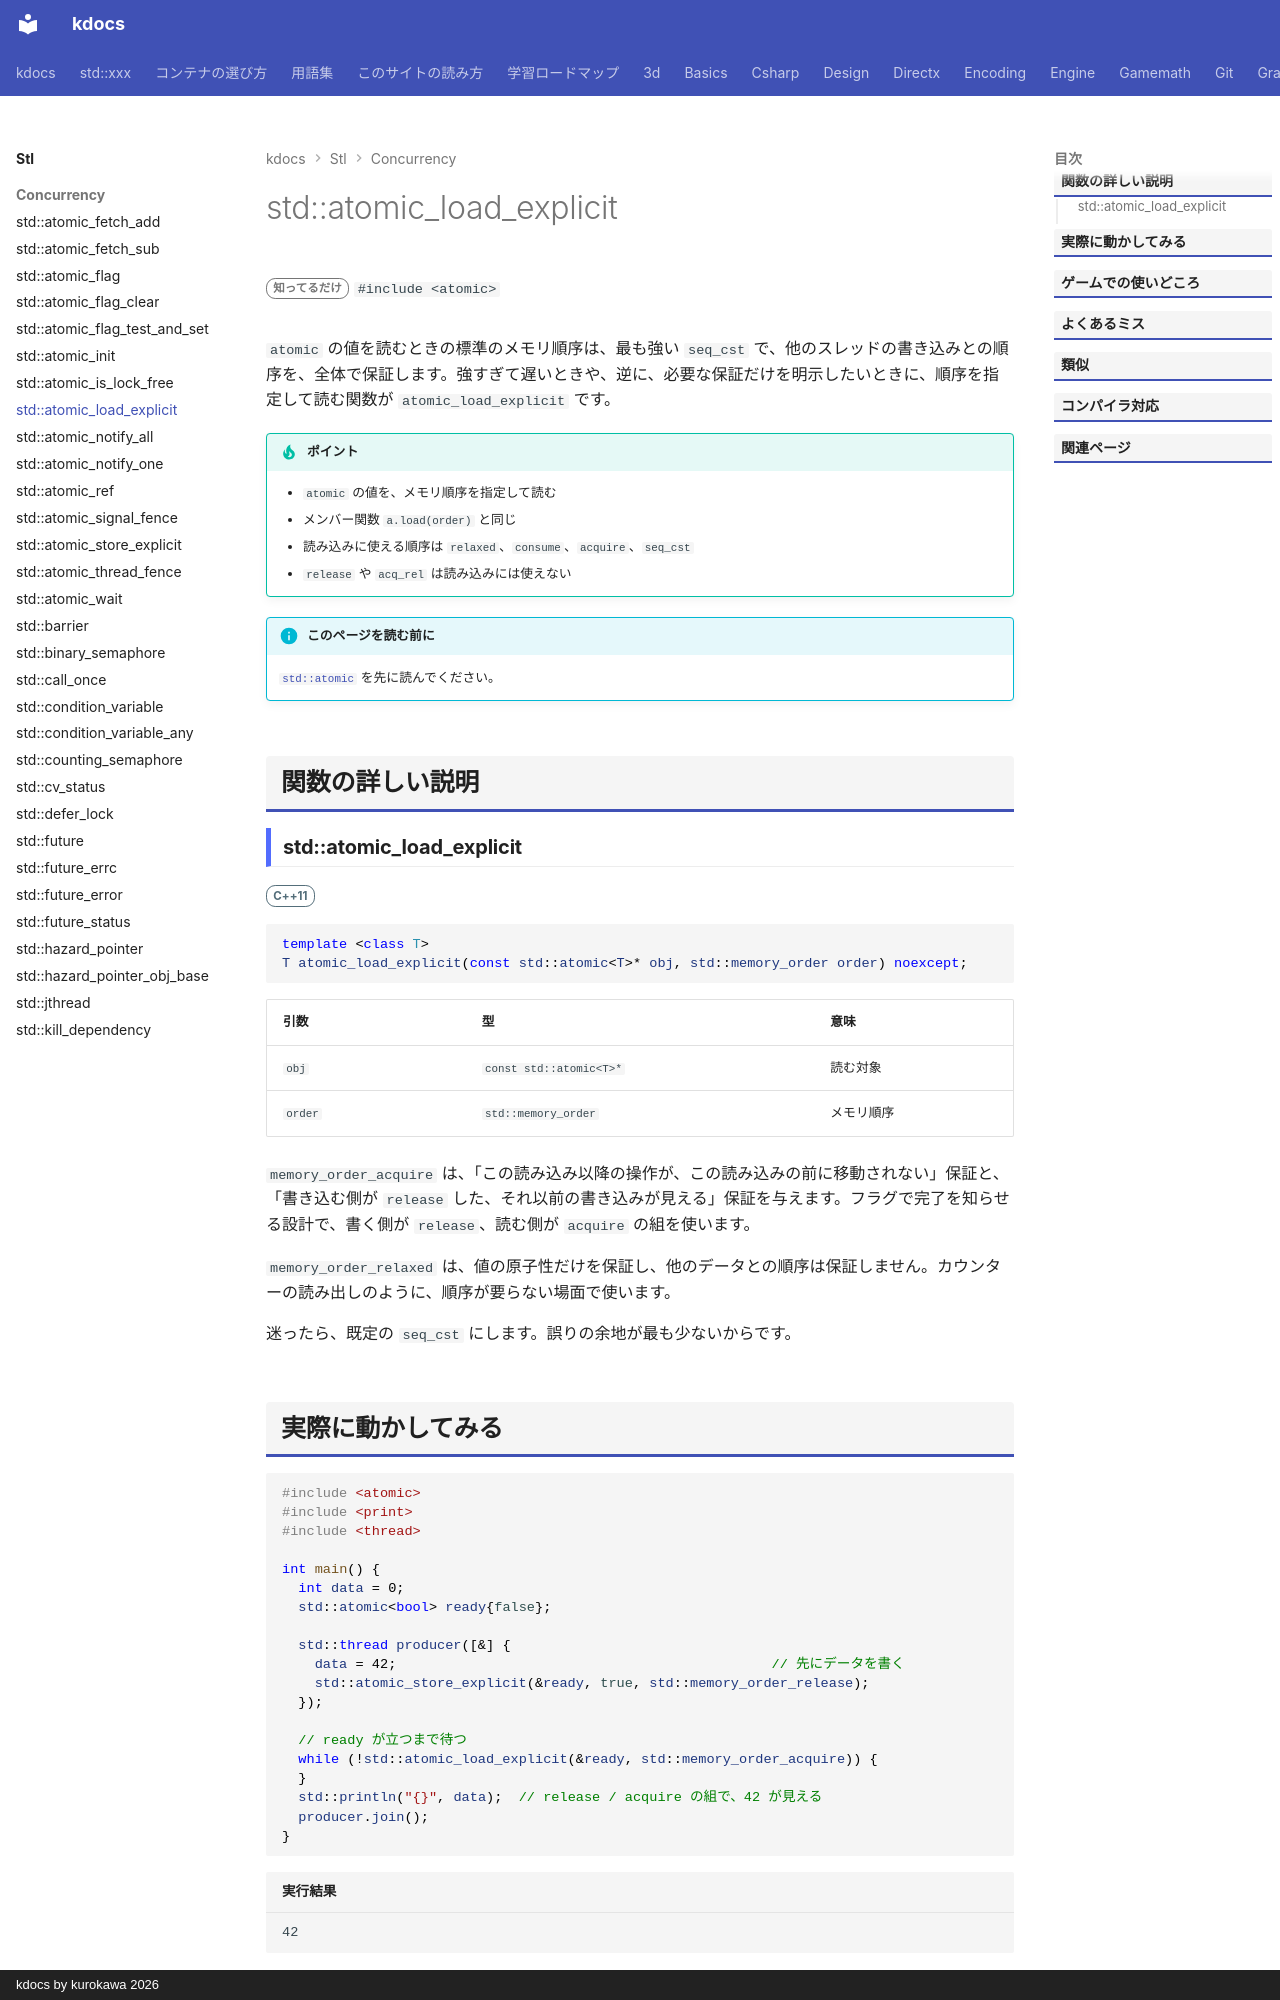

repository: qwzxdf/kdocs · page: stl/concurrency/atomic_load_explicit/index.html · generator: mkdocs · copyright: kdocs by kurokawa 2026

---
title: std::atomic_load_explicit
summary: "メモリ順序を指定して、アトミックに値を読む。"
order: 900
tags:
  - 並行処理
---

# std::atomic_load_explicit

<div class="page-badges" markdown>
<span class="rank rank-rare">知ってるだけ</span>
`#include <atomic>`
</div>

`atomic` の値を読むときの標準のメモリ順序は、最も強い `seq_cst` で、他のスレッドの書き込みとの順序を、全体で保証します。強すぎて遅いときや、逆に、必要な保証だけを明示したいときに、順序を指定して読む関数が `atomic_load_explicit` です。

!!! tip "ポイント"
    - `atomic` の値を、メモリ順序を指定して読む
    - メンバー関数 `a.load(order)` と同じ
    - 読み込みに使える順序は `relaxed`、`consume`、`acquire`、`seq_cst`
    - `release` や `acq_rel` は読み込みには使えない

!!! info "このページを読む前に"
    [`std::atomic`](atomic.md) を先に読んでください。

## 関数の詳しい説明

### std::atomic_load_explicit {#atomic_load_explicit}

<span class="ver ver-11">C++11</span>

```cpp
template <class T>
T atomic_load_explicit(const std::atomic<T>* obj, std::memory_order order) noexcept;
```

| 引数 | 型 | 意味 |
| --- | --- | --- |
| `obj` | `const std::atomic<T>*` | 読む対象 |
| `order` | `std::memory_order` | メモリ順序 |

`memory_order_acquire` は、「この読み込み以降の操作が、この読み込みの前に移動されない」保証と、「書き込む側が `release` した、それ以前の書き込みが見える」保証を与えます。フラグで完了を知らせる設計で、書く側が `release`、読む側が `acquire` の組を使います。

`memory_order_relaxed` は、値の原子性だけを保証し、他のデータとの順序は保証しません。カウンターの読み出しのように、順序が要らない場面で使います。

迷ったら、既定の `seq_cst` にします。誤りの余地が最も少ないからです。
